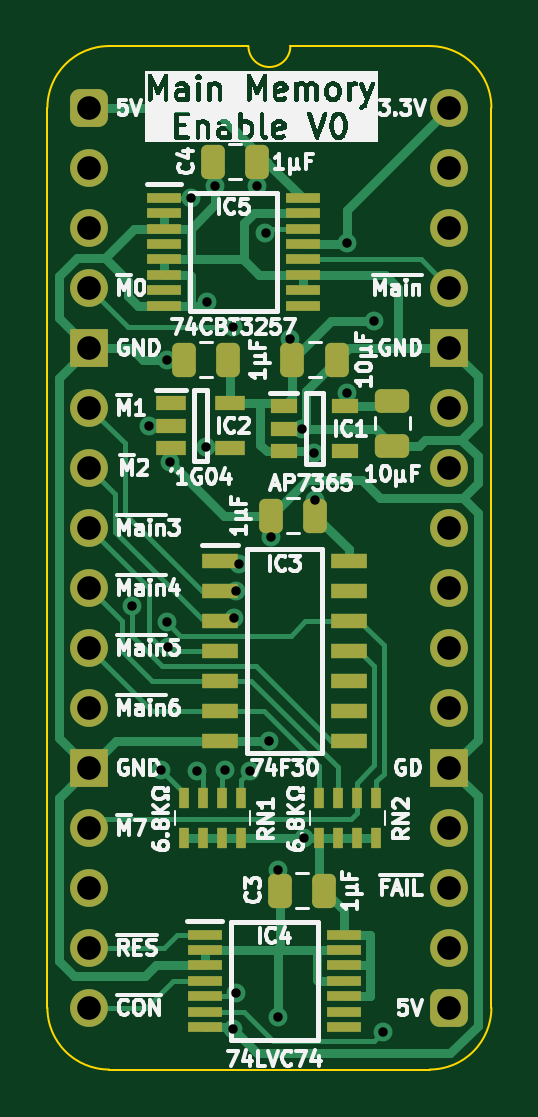
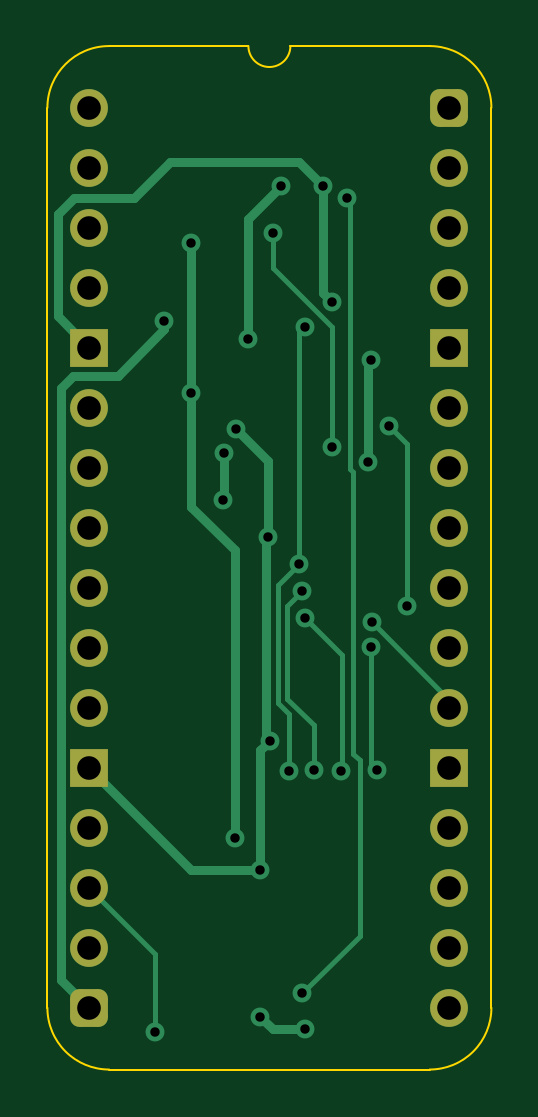
Circuit board: 11 layer files. Board 18.8 x 43.3 mm.
- bottom_copper: Main Memory Enable-B_Cu.gbl (8177 bytes)
- bottom_mask: Main Memory Enable-B_Mask.gbs (1891 bytes)
- paste: Main Memory Enable-B_Paste.gbp (469 bytes)
- bottom_silk: Main Memory Enable-B_Silkscreen.gbo (470 bytes)
- outline: Main Memory Enable-Edge_Cuts.gm1 (1066 bytes)
- top_copper: Main Memory Enable-F_Cu.gtl (22106 bytes)
- top_mask: Main Memory Enable-F_Mask.gts (4509 bytes)
- paste: Main Memory Enable-F_Paste.gtp (3632 bytes)
- top_silk: Main Memory Enable-F_Silkscreen.gto (95273 bytes)
- drill: Main Memory Enable-NPTH.drl (265 bytes)
- drill: Main Memory Enable-PTH.drl (1183 bytes)

=== bottom_copper: Main Memory Enable-B_Cu.gbl (8177 bytes, source omitted) ===
=== bottom_mask: Main Memory Enable-B_Mask.gbs (1891 bytes, source withheld) ===
=== paste: Main Memory Enable-B_Paste.gbp ===
%TF.GenerationSoftware,KiCad,Pcbnew,8.0.4*%
%TF.CreationDate,2024-09-09T15:41:35+02:00*%
%TF.ProjectId,Main Memory Enable,4d61696e-204d-4656-9d6f-727920456e61,V0*%
%TF.SameCoordinates,PX54c81a0PY37b6b20*%
%TF.FileFunction,Paste,Bot*%
%TF.FilePolarity,Positive*%
%FSLAX46Y46*%
G04 Gerber Fmt 4.6, Leading zero omitted, Abs format (unit mm)*
G04 Created by KiCad (PCBNEW 8.0.4) date 2024-09-09 15:41:35*
%MOMM*%
%LPD*%
G01*
G04 APERTURE LIST*
G04 APERTURE END LIST*
M02*

=== bottom_silk: Main Memory Enable-B_Silkscreen.gbo ===
%TF.GenerationSoftware,KiCad,Pcbnew,8.0.4*%
%TF.CreationDate,2024-09-09T15:41:35+02:00*%
%TF.ProjectId,Main Memory Enable,4d61696e-204d-4656-9d6f-727920456e61,V0*%
%TF.SameCoordinates,PX54c81a0PY37b6b20*%
%TF.FileFunction,Legend,Bot*%
%TF.FilePolarity,Positive*%
%FSLAX46Y46*%
G04 Gerber Fmt 4.6, Leading zero omitted, Abs format (unit mm)*
G04 Created by KiCad (PCBNEW 8.0.4) date 2024-09-09 15:41:35*
%MOMM*%
%LPD*%
G01*
G04 APERTURE LIST*
G04 APERTURE END LIST*
M02*

=== outline: Main Memory Enable-Edge_Cuts.gm1 ===
%TF.GenerationSoftware,KiCad,Pcbnew,8.0.4*%
%TF.CreationDate,2024-09-09T15:41:35+02:00*%
%TF.ProjectId,Main Memory Enable,4d61696e-204d-4656-9d6f-727920456e61,V0*%
%TF.SameCoordinates,PX54c81a0PY37b6b20*%
%TF.FileFunction,Profile,NP*%
%FSLAX46Y46*%
G04 Gerber Fmt 4.6, Leading zero omitted, Abs format (unit mm)*
G04 Created by KiCad (PCBNEW 8.0.4) date 2024-09-09 15:41:35*
%MOMM*%
%LPD*%
G01*
G04 APERTURE LIST*
%TA.AperFunction,Profile*%
%ADD10C,0.100000*%
%TD*%
G04 APERTURE END LIST*
D10*
%TO.C,J2*%
X-1778000Y-38100000D02*
X-1778000Y0D01*
X6731000Y2616200D02*
X835732Y2613732D01*
X14404267Y2613733D02*
X8509000Y2616200D01*
X14404268Y-40713732D02*
X835733Y-40713733D01*
X17018000Y-38100000D02*
X17017999Y1D01*
X-1778000Y0D02*
G75*
G02*
X835732Y2613732I2613731J1D01*
G01*
X835733Y-40713733D02*
G75*
G02*
X-1778000Y-38100000I-6J2613727D01*
G01*
X8509000Y2616200D02*
G75*
G02*
X6731000Y2616200I-889000J0D01*
G01*
X14404267Y2613733D02*
G75*
G02*
X17018003Y1I-17J-2613753D01*
G01*
X17018000Y-38100000D02*
G75*
G02*
X14404268Y-40713730I-2613730J0D01*
G01*
%TD*%
M02*

=== top_copper: Main Memory Enable-F_Cu.gtl (22106 bytes, source omitted) ===
=== top_mask: Main Memory Enable-F_Mask.gts ===
%TF.GenerationSoftware,KiCad,Pcbnew,8.0.4*%
%TF.CreationDate,2024-09-09T15:41:35+02:00*%
%TF.ProjectId,Main Memory Enable,4d61696e-204d-4656-9d6f-727920456e61,V0*%
%TF.SameCoordinates,PX54c81a0PY37b6b20*%
%TF.FileFunction,Soldermask,Top*%
%TF.FilePolarity,Negative*%
%FSLAX46Y46*%
G04 Gerber Fmt 4.6, Leading zero omitted, Abs format (unit mm)*
G04 Created by KiCad (PCBNEW 8.0.4) date 2024-09-09 15:41:35*
%MOMM*%
%LPD*%
G01*
G04 APERTURE LIST*
G04 Aperture macros list*
%AMRoundRect*
0 Rectangle with rounded corners*
0 $1 Rounding radius*
0 $2 $3 $4 $5 $6 $7 $8 $9 X,Y pos of 4 corners*
0 Add a 4 corners polygon primitive as box body*
4,1,4,$2,$3,$4,$5,$6,$7,$8,$9,$2,$3,0*
0 Add four circle primitives for the rounded corners*
1,1,$1+$1,$2,$3*
1,1,$1+$1,$4,$5*
1,1,$1+$1,$6,$7*
1,1,$1+$1,$8,$9*
0 Add four rect primitives between the rounded corners*
20,1,$1+$1,$2,$3,$4,$5,0*
20,1,$1+$1,$4,$5,$6,$7,0*
20,1,$1+$1,$6,$7,$8,$9,0*
20,1,$1+$1,$8,$9,$2,$3,0*%
G04 Aperture macros list end*
%ADD10R,0.450000X0.900000*%
%ADD11R,1.475000X0.450000*%
%ADD12R,1.550000X0.650000*%
%ADD13R,1.250000X0.600000*%
%ADD14R,1.150000X0.600000*%
%ADD15RoundRect,0.250000X-0.475000X0.250000X-0.475000X-0.250000X0.475000X-0.250000X0.475000X0.250000X0*%
%ADD16RoundRect,0.250000X-0.250000X-0.475000X0.250000X-0.475000X0.250000X0.475000X-0.250000X0.475000X0*%
%ADD17RoundRect,0.250000X0.250000X0.475000X-0.250000X0.475000X-0.250000X-0.475000X0.250000X-0.475000X0*%
%ADD18RoundRect,0.400000X-0.400000X-0.400000X0.400000X-0.400000X0.400000X0.400000X-0.400000X0.400000X0*%
%ADD19O,1.600000X1.600000*%
%ADD20R,1.600000X1.600000*%
G04 APERTURE END LIST*
D10*
%TO.C,RN2*%
X12122000Y-29220000D03*
X11322000Y-29220000D03*
X10522000Y-29220000D03*
X9722000Y-29220000D03*
X9722000Y-30920000D03*
X10522000Y-30920000D03*
X11322000Y-30920000D03*
X12122000Y-30920000D03*
%TD*%
%TO.C,RN1*%
X6407000Y-29220000D03*
X5607000Y-29220000D03*
X4807000Y-29220000D03*
X4007000Y-29220000D03*
X4007000Y-30920000D03*
X4807000Y-30920000D03*
X5607000Y-30920000D03*
X6407000Y-30920000D03*
%TD*%
D11*
%TO.C,IC5*%
X9034000Y-3821000D03*
X9034000Y-4471000D03*
X9034000Y-5121000D03*
X9034000Y-5771000D03*
X9034000Y-6421000D03*
X9034000Y-7071000D03*
X9034000Y-7721000D03*
X9034000Y-8371000D03*
X3158000Y-8371000D03*
X3158000Y-7721000D03*
X3158000Y-7071000D03*
X3158000Y-6421000D03*
X3158000Y-5771000D03*
X3158000Y-5121000D03*
X3158000Y-4471000D03*
X3158000Y-3821000D03*
%TD*%
%TO.C,IC4*%
X4886000Y-35007000D03*
X4886000Y-35657000D03*
X4886000Y-36307000D03*
X4886000Y-36957000D03*
X4886000Y-37607000D03*
X4886000Y-38257000D03*
X4886000Y-38907000D03*
X10762000Y-38907000D03*
X10762000Y-38257000D03*
X10762000Y-37607000D03*
X10762000Y-36957000D03*
X10762000Y-36307000D03*
X10762000Y-35657000D03*
X10762000Y-35007000D03*
%TD*%
D12*
%TO.C,IC3*%
X5530000Y-19177000D03*
X5530000Y-20447000D03*
X5530000Y-21717000D03*
X5530000Y-22987000D03*
X5530000Y-24257000D03*
X5530000Y-25527000D03*
X5530000Y-26797000D03*
X10980000Y-26797000D03*
X10980000Y-25527000D03*
X10980000Y-24257000D03*
X10980000Y-22987000D03*
X10980000Y-21717000D03*
X10980000Y-20447000D03*
X10980000Y-19177000D03*
%TD*%
D13*
%TO.C,IC2*%
X3449000Y-12512000D03*
X3449000Y-13462000D03*
X3449000Y-14412000D03*
X5949000Y-14412000D03*
X5949000Y-12512000D03*
%TD*%
D14*
%TO.C,IC1*%
X8225000Y-12639000D03*
X8225000Y-13589000D03*
X8225000Y-14539000D03*
X10825000Y-14539000D03*
X10825000Y-12639000D03*
%TD*%
D15*
%TO.C,C11*%
X12827000Y-12401000D03*
X12827000Y-14301000D03*
%TD*%
D16*
%TO.C,C10*%
X8591000Y-10668000D03*
X10491000Y-10668000D03*
%TD*%
D17*
%TO.C,C6*%
X9570000Y-17272000D03*
X7670000Y-17272000D03*
%TD*%
%TO.C,C4*%
X7112000Y-2286000D03*
X5212000Y-2286000D03*
%TD*%
%TO.C,C3*%
X9951000Y-33147000D03*
X8051000Y-33147000D03*
%TD*%
%TO.C,C1*%
X5887000Y-10668000D03*
X3987000Y-10668000D03*
%TD*%
D18*
%TO.C,J2*%
X0Y0D03*
D19*
X0Y-2540000D03*
X0Y-5080000D03*
X0Y-7620000D03*
D20*
X0Y-10160000D03*
D19*
X0Y-12700000D03*
X0Y-15240000D03*
X0Y-17780000D03*
X0Y-20320000D03*
X0Y-22860000D03*
X0Y-25400000D03*
D20*
X0Y-27940000D03*
D19*
X0Y-30480000D03*
X0Y-33020000D03*
X0Y-35560000D03*
X0Y-38100000D03*
D18*
X15240000Y-38100000D03*
D19*
X15240000Y-35560000D03*
X15240000Y-33020000D03*
X15240000Y-30480000D03*
D20*
X15240000Y-27940000D03*
D19*
X15240000Y-25400000D03*
X15240000Y-22860000D03*
X15240000Y-20320000D03*
X15240000Y-17780000D03*
X15240000Y-15240000D03*
X15240000Y-12700000D03*
D20*
X15240000Y-10160000D03*
D19*
X15240000Y-7620000D03*
X15240000Y-5080000D03*
X15240000Y-2540000D03*
X15240000Y0D03*
%TD*%
M02*

=== paste: Main Memory Enable-F_Paste.gtp ===
%TF.GenerationSoftware,KiCad,Pcbnew,8.0.4*%
%TF.CreationDate,2024-09-09T15:41:35+02:00*%
%TF.ProjectId,Main Memory Enable,4d61696e-204d-4656-9d6f-727920456e61,V0*%
%TF.SameCoordinates,PX54c81a0PY37b6b20*%
%TF.FileFunction,Paste,Top*%
%TF.FilePolarity,Positive*%
%FSLAX46Y46*%
G04 Gerber Fmt 4.6, Leading zero omitted, Abs format (unit mm)*
G04 Created by KiCad (PCBNEW 8.0.4) date 2024-09-09 15:41:35*
%MOMM*%
%LPD*%
G01*
G04 APERTURE LIST*
G04 Aperture macros list*
%AMRoundRect*
0 Rectangle with rounded corners*
0 $1 Rounding radius*
0 $2 $3 $4 $5 $6 $7 $8 $9 X,Y pos of 4 corners*
0 Add a 4 corners polygon primitive as box body*
4,1,4,$2,$3,$4,$5,$6,$7,$8,$9,$2,$3,0*
0 Add four circle primitives for the rounded corners*
1,1,$1+$1,$2,$3*
1,1,$1+$1,$4,$5*
1,1,$1+$1,$6,$7*
1,1,$1+$1,$8,$9*
0 Add four rect primitives between the rounded corners*
20,1,$1+$1,$2,$3,$4,$5,0*
20,1,$1+$1,$4,$5,$6,$7,0*
20,1,$1+$1,$6,$7,$8,$9,0*
20,1,$1+$1,$8,$9,$2,$3,0*%
G04 Aperture macros list end*
%ADD10R,0.450000X0.900000*%
%ADD11R,1.475000X0.450000*%
%ADD12R,1.550000X0.650000*%
%ADD13R,1.250000X0.600000*%
%ADD14R,1.150000X0.600000*%
%ADD15RoundRect,0.250000X-0.475000X0.250000X-0.475000X-0.250000X0.475000X-0.250000X0.475000X0.250000X0*%
%ADD16RoundRect,0.250000X-0.250000X-0.475000X0.250000X-0.475000X0.250000X0.475000X-0.250000X0.475000X0*%
%ADD17RoundRect,0.250000X0.250000X0.475000X-0.250000X0.475000X-0.250000X-0.475000X0.250000X-0.475000X0*%
G04 APERTURE END LIST*
D10*
%TO.C,RN2*%
X12122000Y-29220000D03*
X11322000Y-29220000D03*
X10522000Y-29220000D03*
X9722000Y-29220000D03*
X9722000Y-30920000D03*
X10522000Y-30920000D03*
X11322000Y-30920000D03*
X12122000Y-30920000D03*
%TD*%
%TO.C,RN1*%
X6407000Y-29220000D03*
X5607000Y-29220000D03*
X4807000Y-29220000D03*
X4007000Y-29220000D03*
X4007000Y-30920000D03*
X4807000Y-30920000D03*
X5607000Y-30920000D03*
X6407000Y-30920000D03*
%TD*%
D11*
%TO.C,IC5*%
X9034000Y-3821000D03*
X9034000Y-4471000D03*
X9034000Y-5121000D03*
X9034000Y-5771000D03*
X9034000Y-6421000D03*
X9034000Y-7071000D03*
X9034000Y-7721000D03*
X9034000Y-8371000D03*
X3158000Y-8371000D03*
X3158000Y-7721000D03*
X3158000Y-7071000D03*
X3158000Y-6421000D03*
X3158000Y-5771000D03*
X3158000Y-5121000D03*
X3158000Y-4471000D03*
X3158000Y-3821000D03*
%TD*%
%TO.C,IC4*%
X4886000Y-35007000D03*
X4886000Y-35657000D03*
X4886000Y-36307000D03*
X4886000Y-36957000D03*
X4886000Y-37607000D03*
X4886000Y-38257000D03*
X4886000Y-38907000D03*
X10762000Y-38907000D03*
X10762000Y-38257000D03*
X10762000Y-37607000D03*
X10762000Y-36957000D03*
X10762000Y-36307000D03*
X10762000Y-35657000D03*
X10762000Y-35007000D03*
%TD*%
D12*
%TO.C,IC3*%
X5530000Y-19177000D03*
X5530000Y-20447000D03*
X5530000Y-21717000D03*
X5530000Y-22987000D03*
X5530000Y-24257000D03*
X5530000Y-25527000D03*
X5530000Y-26797000D03*
X10980000Y-26797000D03*
X10980000Y-25527000D03*
X10980000Y-24257000D03*
X10980000Y-22987000D03*
X10980000Y-21717000D03*
X10980000Y-20447000D03*
X10980000Y-19177000D03*
%TD*%
D13*
%TO.C,IC2*%
X3449000Y-12512000D03*
X3449000Y-13462000D03*
X3449000Y-14412000D03*
X5949000Y-14412000D03*
X5949000Y-12512000D03*
%TD*%
D14*
%TO.C,IC1*%
X8225000Y-12639000D03*
X8225000Y-13589000D03*
X8225000Y-14539000D03*
X10825000Y-14539000D03*
X10825000Y-12639000D03*
%TD*%
D15*
%TO.C,C11*%
X12827000Y-12401000D03*
X12827000Y-14301000D03*
%TD*%
D16*
%TO.C,C10*%
X8591000Y-10668000D03*
X10491000Y-10668000D03*
%TD*%
D17*
%TO.C,C6*%
X9570000Y-17272000D03*
X7670000Y-17272000D03*
%TD*%
%TO.C,C4*%
X7112000Y-2286000D03*
X5212000Y-2286000D03*
%TD*%
%TO.C,C3*%
X9951000Y-33147000D03*
X8051000Y-33147000D03*
%TD*%
%TO.C,C1*%
X5887000Y-10668000D03*
X3987000Y-10668000D03*
%TD*%
M02*

=== top_silk: Main Memory Enable-F_Silkscreen.gto (95273 bytes, source omitted) ===
=== drill: Main Memory Enable-NPTH.drl ===
M48
; DRILL file {KiCad 8.0.4} date 2024-09-09T15:41:37+0200
; FORMAT={-:-/ absolute / inch / decimal}
; #@! TF.CreationDate,2024-09-09T15:41:37+02:00
; #@! TF.GenerationSoftware,Kicad,Pcbnew,8.0.4
; #@! TF.FileFunction,NonPlated,1,2,NPTH
FMAT,2
INCH
%
G90
G05
M30

=== drill: Main Memory Enable-PTH.drl ===
M48
; DRILL file {KiCad 8.0.4} date 2024-09-09T15:41:37+0200
; FORMAT={-:-/ absolute / inch / decimal}
; #@! TF.CreationDate,2024-09-09T15:41:37+02:00
; #@! TF.GenerationSoftware,Kicad,Pcbnew,8.0.4
; #@! TF.FileFunction,Plated,1,2,PTH
FMAT,2
INCH
; #@! TA.AperFunction,Plated,PTH,ViaDrill
T1C0.0157
; #@! TA.AperFunction,Plated,PTH,ComponentDrill
T2C0.0394
%
G90
G05
T1
X0.0705Y-0.83
X0.1Y-0.53
X0.1201Y-1.1042
X0.1297Y-0.8577
X0.13Y-0.42
X0.1306Y-0.8986
X0.135Y-0.59
X0.17Y-0.15
X0.18Y-1.105
X0.195Y-0.565
X0.1953Y-0.3229
X0.21Y-0.13
X0.2259Y-1.1032
X0.24Y-0.365
X0.24Y-1.5357
X0.2405Y-0.85
X0.245Y-0.805
X0.245Y-1.475
X0.25Y-0.76
X0.2672Y-1.1054
X0.28Y-0.13
X0.2935Y-0.2091
X0.2995Y-1.055
X0.302Y-0.715
X0.315Y-1.27
X0.315Y-1.515
X0.335Y-0.385
X0.355Y-0.535
X0.3573Y-1.2173
X0.375Y-0.575
X0.3768Y-0.6531
X0.43Y-0.225
X0.43Y-0.475
X0.475Y-0.355
X0.49Y-1.54
T2
X0.0Y0.0
X0.0Y-0.1
X0.0Y-0.2
X0.0Y-0.3
X0.0Y-0.4
X0.0Y-0.5
X0.0Y-0.6
X0.0Y-0.7
X0.0Y-0.8
X0.0Y-0.9
X0.0Y-1.0
X0.0Y-1.1
X0.0Y-1.2
X0.0Y-1.3
X0.0Y-1.4
X0.0Y-1.5
X0.6Y0.0
X0.6Y-0.1
X0.6Y-0.2
X0.6Y-0.3
X0.6Y-0.4
X0.6Y-0.5
X0.6Y-0.6
X0.6Y-0.7
X0.6Y-0.8
X0.6Y-0.9
X0.6Y-1.0
X0.6Y-1.1
X0.6Y-1.2
X0.6Y-1.3
X0.6Y-1.4
X0.6Y-1.5
M30

